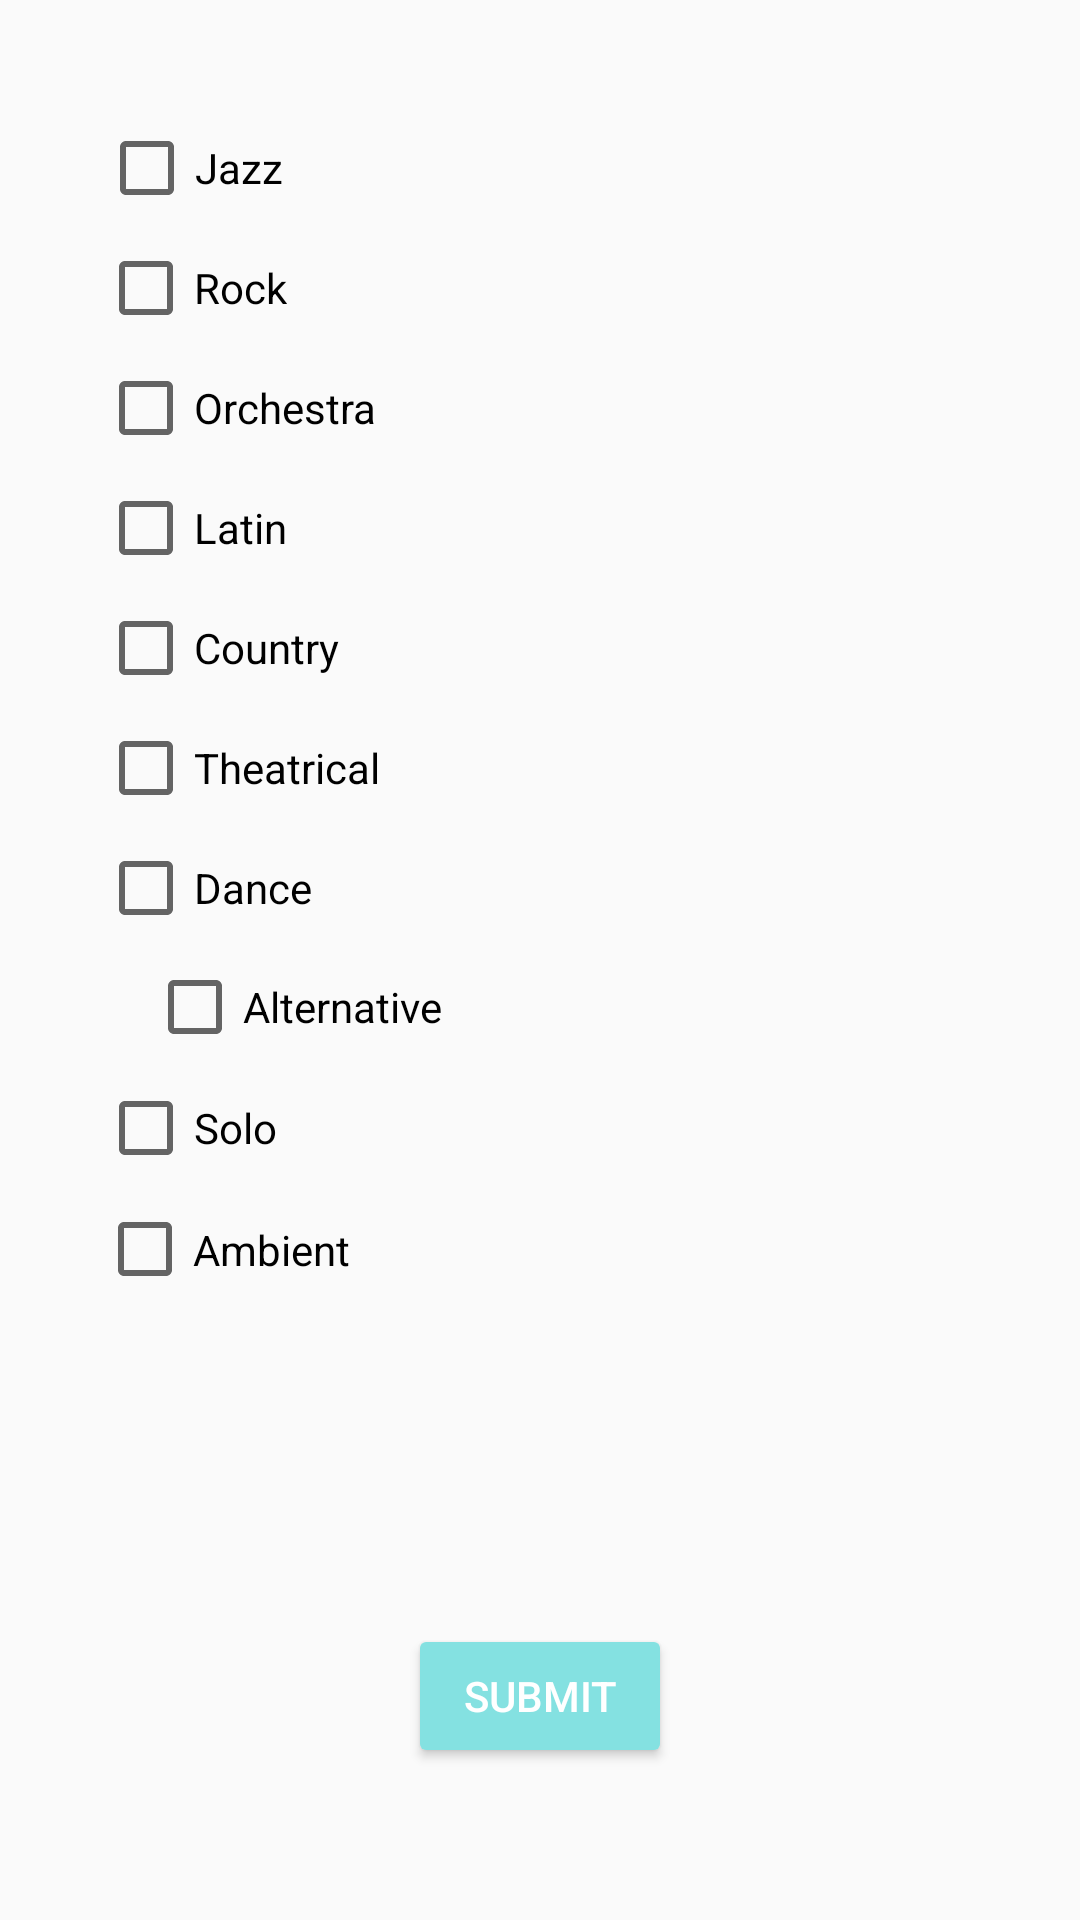

Reconstruct the res/layout file that produces this screen, plus the resources it refers to.
<!-- AndroidManifest.xml: application theme AppTheme -->
<!-- res/layout/activity_genre_fillout.xml -->
<?xml version="1.0" encoding="utf-8"?>
<android.support.constraint.ConstraintLayout xmlns:android="http://schemas.android.com/apk/res/android"
    xmlns:app="http://schemas.android.com/apk/res-auto"
    xmlns:tools="http://schemas.android.com/tools"
    android:layout_width="match_parent" android:layout_height="match_parent">

    <CheckBox
        android:id="@+id/jazzCheckBox"
        android:layout_width="wrap_content"
        android:layout_height="wrap_content"
        android:text="Jazz"
        android:layout_marginRight="8dp"
        app:layout_constraintRight_toRightOf="parent"
        android:layout_marginLeft="8dp"
        app:layout_constraintLeft_toLeftOf="parent"
        app:layout_constraintHorizontal_bias="0.088"
        app:layout_constraintTop_toTopOf="parent"
        android:layout_marginTop="40dp" />

    <CheckBox
        android:id="@+id/rockCheckBox"
        android:layout_width="wrap_content"
        android:layout_height="wrap_content"
        android:layout_alignStart="@+id/latinCheckBox"
        android:layout_below="@+id/latinCheckBox"
        android:text="Rock"
        android:layout_marginRight="8dp"
        app:layout_constraintRight_toRightOf="parent"
        android:layout_marginLeft="8dp"
        app:layout_constraintLeft_toLeftOf="parent"
        app:layout_constraintHorizontal_bias="0.088"
        android:layout_marginTop="8dp"
        app:layout_constraintTop_toBottomOf="@+id/jazzCheckBox" />

    <CheckBox
        android:id="@+id/alternativeCheckBox"
        android:layout_width="105dp"
        android:layout_height="34dp"
        android:layout_alignBottom="@+id/jazzCheckBox"
        android:layout_marginStart="49dp"
        android:text="Alternative"
        android:layout_marginLeft="8dp"
        app:layout_constraintLeft_toLeftOf="parent"
        android:layout_marginTop="7dp"
        app:layout_constraintTop_toBottomOf="@+id/danceCheckBox"
        android:layout_marginBottom="8dp"
        app:layout_constraintBottom_toTopOf="@+id/soloCheckBox" />

    <CheckBox
        android:id="@+id/latinCheckBox"
        android:layout_width="wrap_content"
        android:layout_height="wrap_content"
        android:layout_alignStart="@+id/theatricalCheckBox"
        android:layout_below="@+id/orchestraCheckBox"
        android:text="Latin"
        android:layout_marginRight="8dp"
        app:layout_constraintRight_toRightOf="parent"
        android:layout_marginLeft="8dp"
        app:layout_constraintLeft_toLeftOf="parent"
        app:layout_constraintHorizontal_bias="0.088"
        android:layout_marginTop="8dp"
        app:layout_constraintTop_toBottomOf="@+id/orchestraCheckBox" />

    <CheckBox
        android:id="@+id/orchestraCheckBox"
        android:layout_width="wrap_content"
        android:layout_height="wrap_content"
        android:text="Orchestra"
        android:layout_below="@+id/theatricalCheckBox"
        android:layout_alignEnd="@+id/theatricalCheckBox"
        android:layout_marginLeft="8dp"
        app:layout_constraintLeft_toLeftOf="parent"
        android:layout_marginRight="8dp"
        app:layout_constraintRight_toRightOf="parent"
        app:layout_constraintTop_toTopOf="parent"
        android:layout_marginTop="120dp"
        app:layout_constraintHorizontal_bias="0.098" />

    <CheckBox
        android:id="@+id/countryCheckBox"
        android:layout_width="wrap_content"
        android:layout_height="wrap_content"
        android:text="Country"
        android:layout_above="@+id/danceCheckBox"
        android:layout_marginRight="8dp"
        app:layout_constraintRight_toRightOf="parent"
        android:layout_marginLeft="8dp"
        app:layout_constraintLeft_toLeftOf="parent"
        app:layout_constraintHorizontal_bias="0.094"
        android:layout_marginTop="200dp"
        app:layout_constraintTop_toTopOf="parent" />

    <CheckBox
        android:id="@+id/theatricalCheckBox"
        android:layout_width="wrap_content"
        android:layout_height="wrap_content"
        android:text="Theatrical"
        android:layout_below="@+id/soloCheckBox"
        android:layout_alignStart="@+id/soloCheckBox"
        android:layout_marginRight="8dp"
        app:layout_constraintRight_toRightOf="parent"
        android:layout_marginLeft="8dp"
        app:layout_constraintLeft_toLeftOf="parent"
        app:layout_constraintHorizontal_bias="0.098"
        android:layout_marginTop="240dp"
        app:layout_constraintTop_toTopOf="parent" />

    <CheckBox
        android:id="@+id/danceCheckBox"
        android:layout_width="wrap_content"
        android:layout_height="wrap_content"
        android:text="Dance"
        android:layout_below="@+id/alternativeCheckBox"
        android:layout_alignEnd="@+id/countryCheckBox"
        android:layout_marginRight="8dp"
        app:layout_constraintRight_toRightOf="parent"
        android:layout_marginLeft="8dp"
        app:layout_constraintLeft_toLeftOf="parent"
        app:layout_constraintHorizontal_bias="0.09"
        android:layout_marginTop="280dp"
        app:layout_constraintTop_toTopOf="parent" />

    <CheckBox
        android:id="@+id/soloCheckBox"
        android:layout_width="wrap_content"
        android:layout_height="wrap_content"
        android:text="Solo"
        android:layout_below="@+id/danceCheckBox"
        android:layout_alignStart="@+id/danceCheckBox"
        android:layout_marginLeft="8dp"
        app:layout_constraintLeft_toLeftOf="parent"
        android:layout_marginRight="8dp"
        app:layout_constraintRight_toRightOf="parent"
        android:layout_marginTop="360dp"
        app:layout_constraintHorizontal_bias="0.087"
        app:layout_constraintTop_toTopOf="parent" />

    <CheckBox
        android:id="@+id/ambientCheckBox"
        android:layout_width="100dp"
        android:layout_height="33dp"
        android:text="Ambient"
        android:layout_marginRight="8dp"
        app:layout_constraintRight_toRightOf="parent"
        android:layout_marginLeft="8dp"
        app:layout_constraintLeft_toLeftOf="parent"
        android:layout_marginTop="400dp"
        app:layout_constraintHorizontal_bias="0.1"
        app:layout_constraintTop_toTopOf="parent" />

    <Button
        android:id="@+id/submitGenreButton"
        style="@style/Widget.AppCompat.Button.Colored"
        android:layout_width="wrap_content"
        android:layout_height="wrap_content"
        android:layout_marginBottom="8dp"
        android:layout_marginLeft="8dp"
        android:layout_marginRight="8dp"
        android:layout_marginTop="8dp"
        android:text="Submit"
        app:layout_constraintBottom_toBottomOf="parent"
        app:layout_constraintLeft_toLeftOf="parent"
        app:layout_constraintRight_toRightOf="parent"
        app:layout_constraintTop_toTopOf="parent"
        app:layout_constraintVertical_bias="0.926" />
</android.support.constraint.ConstraintLayout>
<!-- resources referenced by this layout -->
<resources>
  <style name="AppTheme" parent="Theme.AppCompat.Light.DarkActionBar">
          
          <item name="colorPrimary">@color/colorPrimary</item>
          <item name="colorPrimaryDark">@color/colorPrimaryDark</item>
          <item name="colorAccent">@color/colorAccent</item>
          <item name="android:textColorPrimary">@color/primary_text_material_light</item>
          <item name="android:statusBarColor">@color/colorPrimary</item>
      </style>
  <color name="colorPrimary">#232323</color>
  <color name="colorPrimaryDark">#070707</color>
  <color name="colorAccent">#84e1e1</color>
  <color name="primary_text_material_light">#8c8c8c</color>
</resources>
